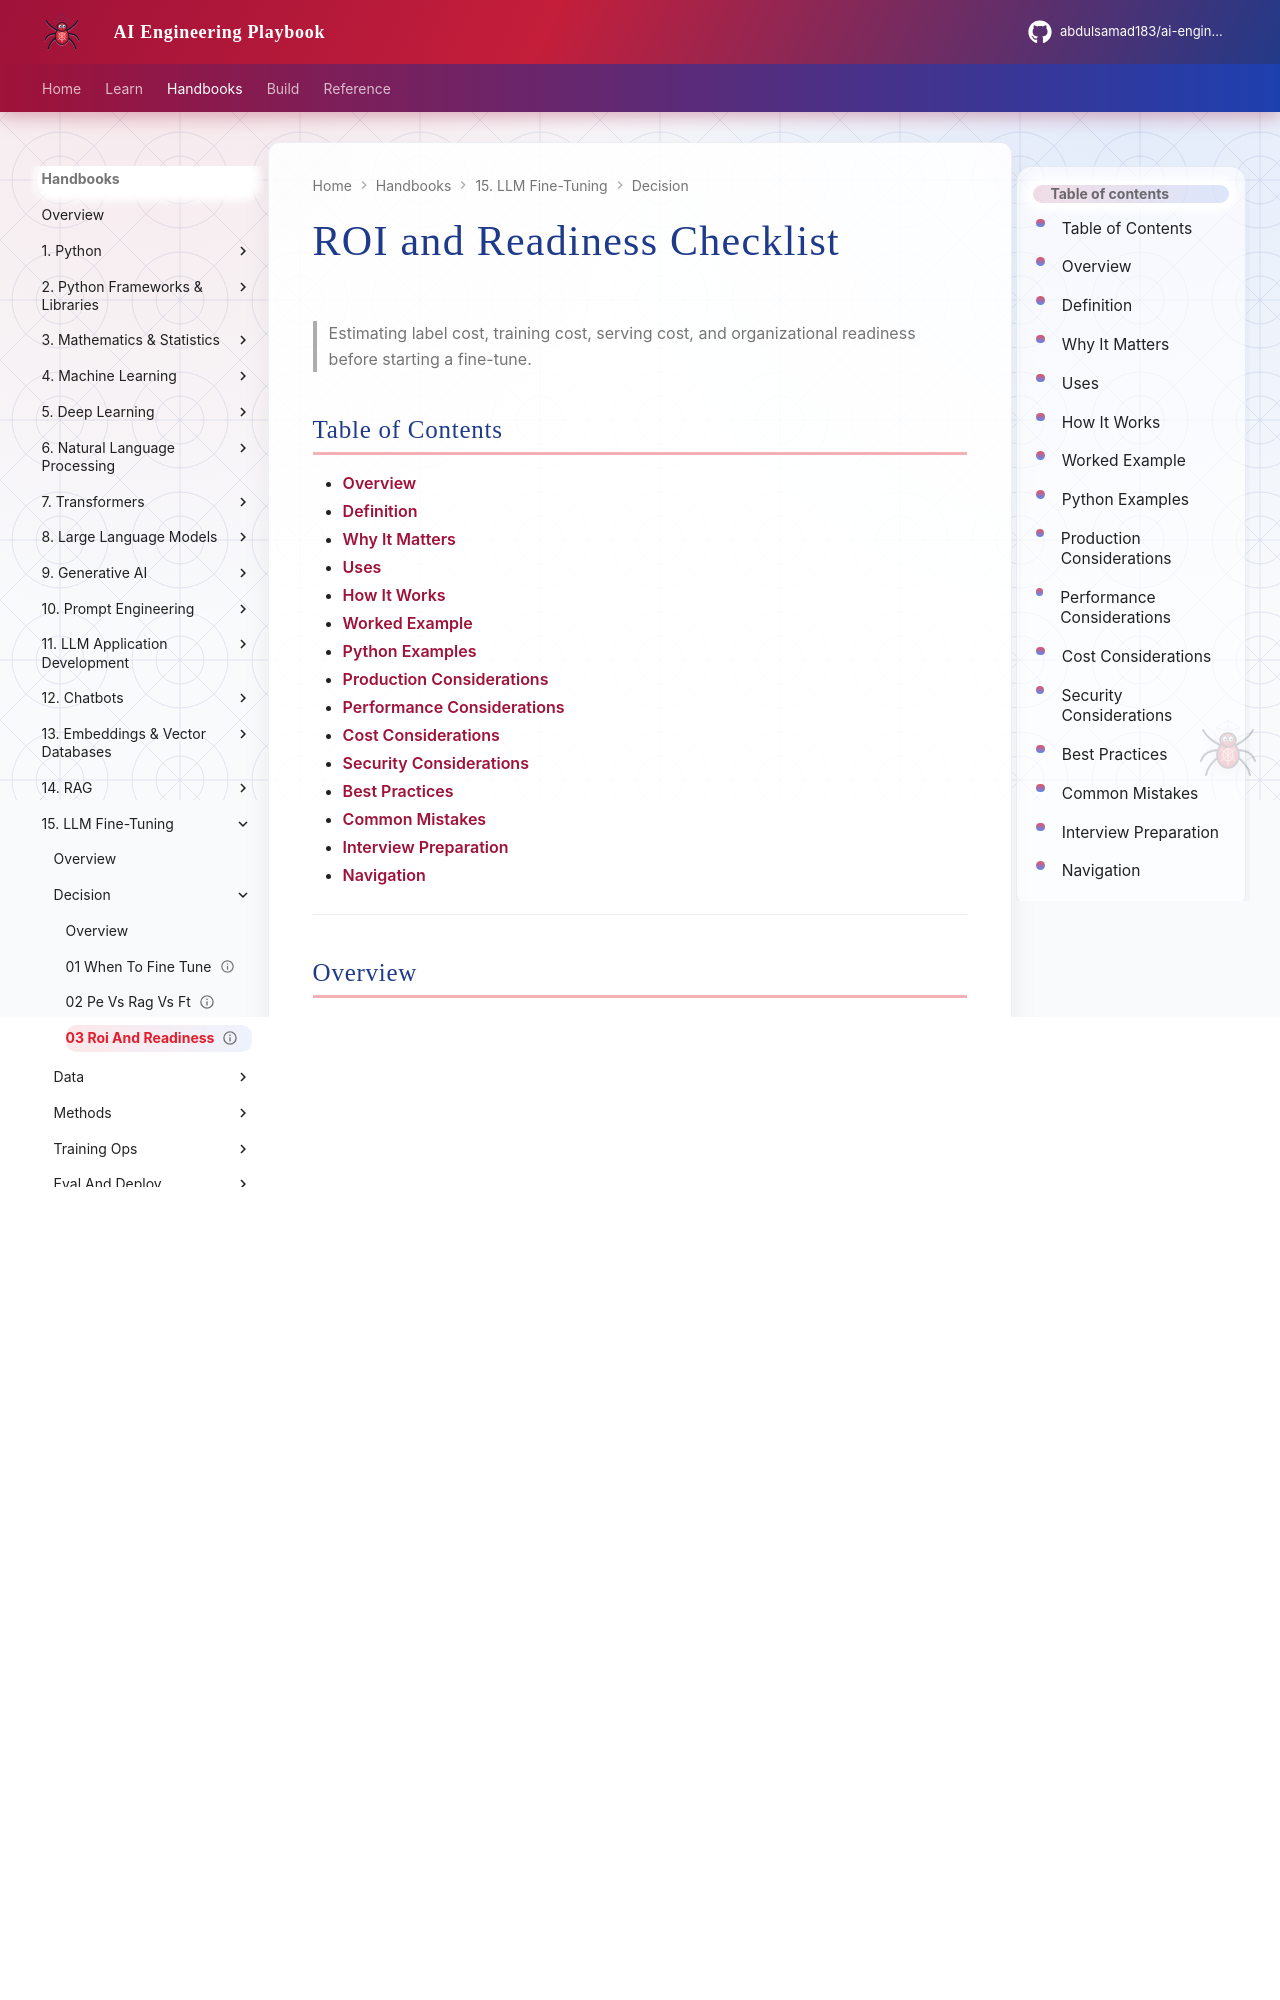

repository: abdulsamad183/ai-engineering-playbook · page: domains/llm-fine-tuning/decision/03-roi-and-readiness/index.html · generator: mkdocs

---
title: "ROI and Readiness Checklist"
description: "Estimating label cost, training cost, serving cost, and organizational readiness before starting a fine-tune."
domain: llm-fine-tuning
tags: [decision, 03-roi-and-readiness]
status: published
created: 2026-08-12
updated: 2026-08-12
version: "1.0"
related:
  - ../../llm-engineering/README.md
  - ../README.md
---

# ROI and Readiness Checklist

> Estimating label cost, training cost, serving cost, and organizational readiness before starting a fine-tune.

## Table of Contents

- [Overview](#overview)
- [Definition](#definition)
- [Why It Matters](#why-it-matters)
- [Uses](#uses)
- [How It Works](#how-it-works)
- [Worked Example](#worked-example)
- [Python Examples](#python-examples)
- [Production Considerations](#production-considerations)
- [Performance Considerations](#performance-considerations)
- [Cost Considerations](#cost-considerations)
- [Security Considerations](#security-considerations)
- [Best Practices](#best-practices)
- [Common Mistakes](#common-mistakes)
- [Interview Preparation](#interview-preparation)
- [Navigation](#navigation)

---

## Overview

This lesson covers **ROI and Readiness Checklist** inside the `decision` section of the `llm-fine-tuning` handbook. Treat it as production engineering guidance: clear definitions, when to apply the idea, system shape, and code you can adapt.

---

## Definition

**ROI and Readiness Checklist** — Estimating label cost, training cost, serving cost, and organizational readiness before starting a fine-tune.

---

## Why It Matters

Many FT projects fail from missing evals, unclear owners, or no serving plan — not from LoRA math.

Without a clear model for this topic, teams ship demos that fail under load, cost, or correctness pressure.

---
